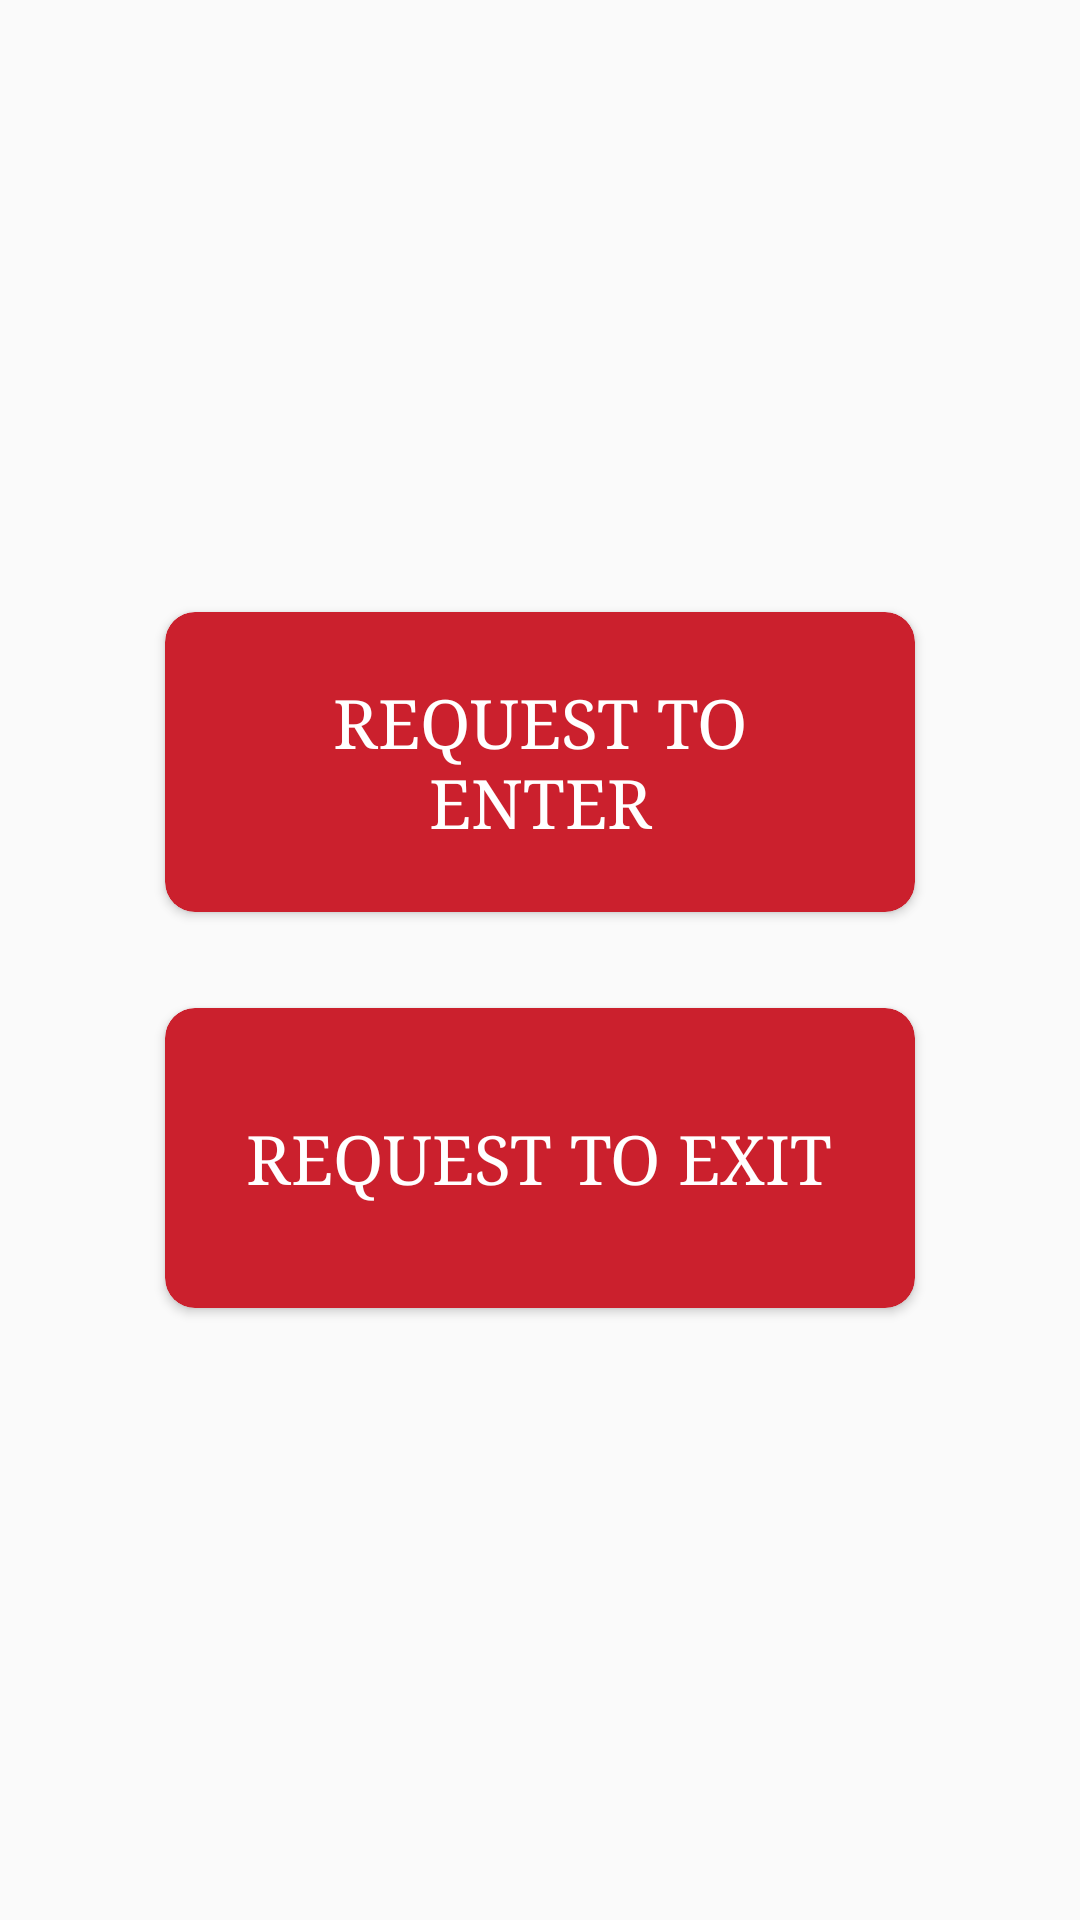

This screen was rendered from an Android layout file. Write that file and the resources it references.
<!-- AndroidManifest.xml: application theme AppTheme_Light -->
<!-- res/layout/activity_parking.xml -->
<?xml version="1.0" encoding="utf-8"?>
<RelativeLayout xmlns:android="http://schemas.android.com/apk/res/android"
    android:layout_width="match_parent"
    android:layout_height="match_parent"
    xmlns:app="http://schemas.android.com/apk/res-auto"
    android:gravity="center">

    
    <androidx.cardview.widget.CardView
        android:id="@+id/card_cafe"
        android:layout_width="250sp"
        android:layout_height="100sp"
        android:layout_centerHorizontal="true"
        android:background="@android:color/white"
        android:layout_margin="16dp"
        app:cardCornerRadius="10dp"
        app:cardBackgroundColor="@color/teal"
        android:onClick="onCafeClick">

        <TextView
            android:layout_width="wrap_content"
            android:layout_height="wrap_content"
            android:text="REQUEST TO ENTER"
            android:textColor="@color/white"
            android:textSize="22.6sp"
            android:textStyle="normal"
            android:typeface="serif"
            android:layout_gravity="center"
            android:gravity="center"
            android:padding="16dp" />

    </androidx.cardview.widget.CardView>

    
    <androidx.cardview.widget.CardView
        android:id="@+id/card_parking"
        android:layout_width="250sp"
        android:layout_height="100sp"
        android:layout_below="@id/card_cafe"
        android:layout_centerHorizontal="true"
        android:background="@android:color/white"
        android:layout_margin="16dp"
        app:cardCornerRadius="10dp"
        app:cardBackgroundColor="@color/teal"
        android:onClick="onParkingClick">

        <TextView
            android:layout_width="wrap_content"
            android:layout_height="wrap_content"
            android:text="REQUEST TO EXIT"
            android:textColor="@color/white"
            android:textSize="22.6sp"
            android:textStyle="normal"
            android:typeface="serif"
            android:layout_gravity="center"
            android:gravity="center"
            android:padding="16dp" />

    </androidx.cardview.widget.CardView>

</RelativeLayout>
<!-- resources referenced by this layout -->
<resources>
  <color name="teal"> #CB202D</color>
  <color name="white">#FFFFFFFF</color>
  <style name="AppTheme_Light" parent="Theme.AppCompat.Light.NoActionBar">
          <item name="colorPrimary">@color/white</item>
      </style>
</resources>
